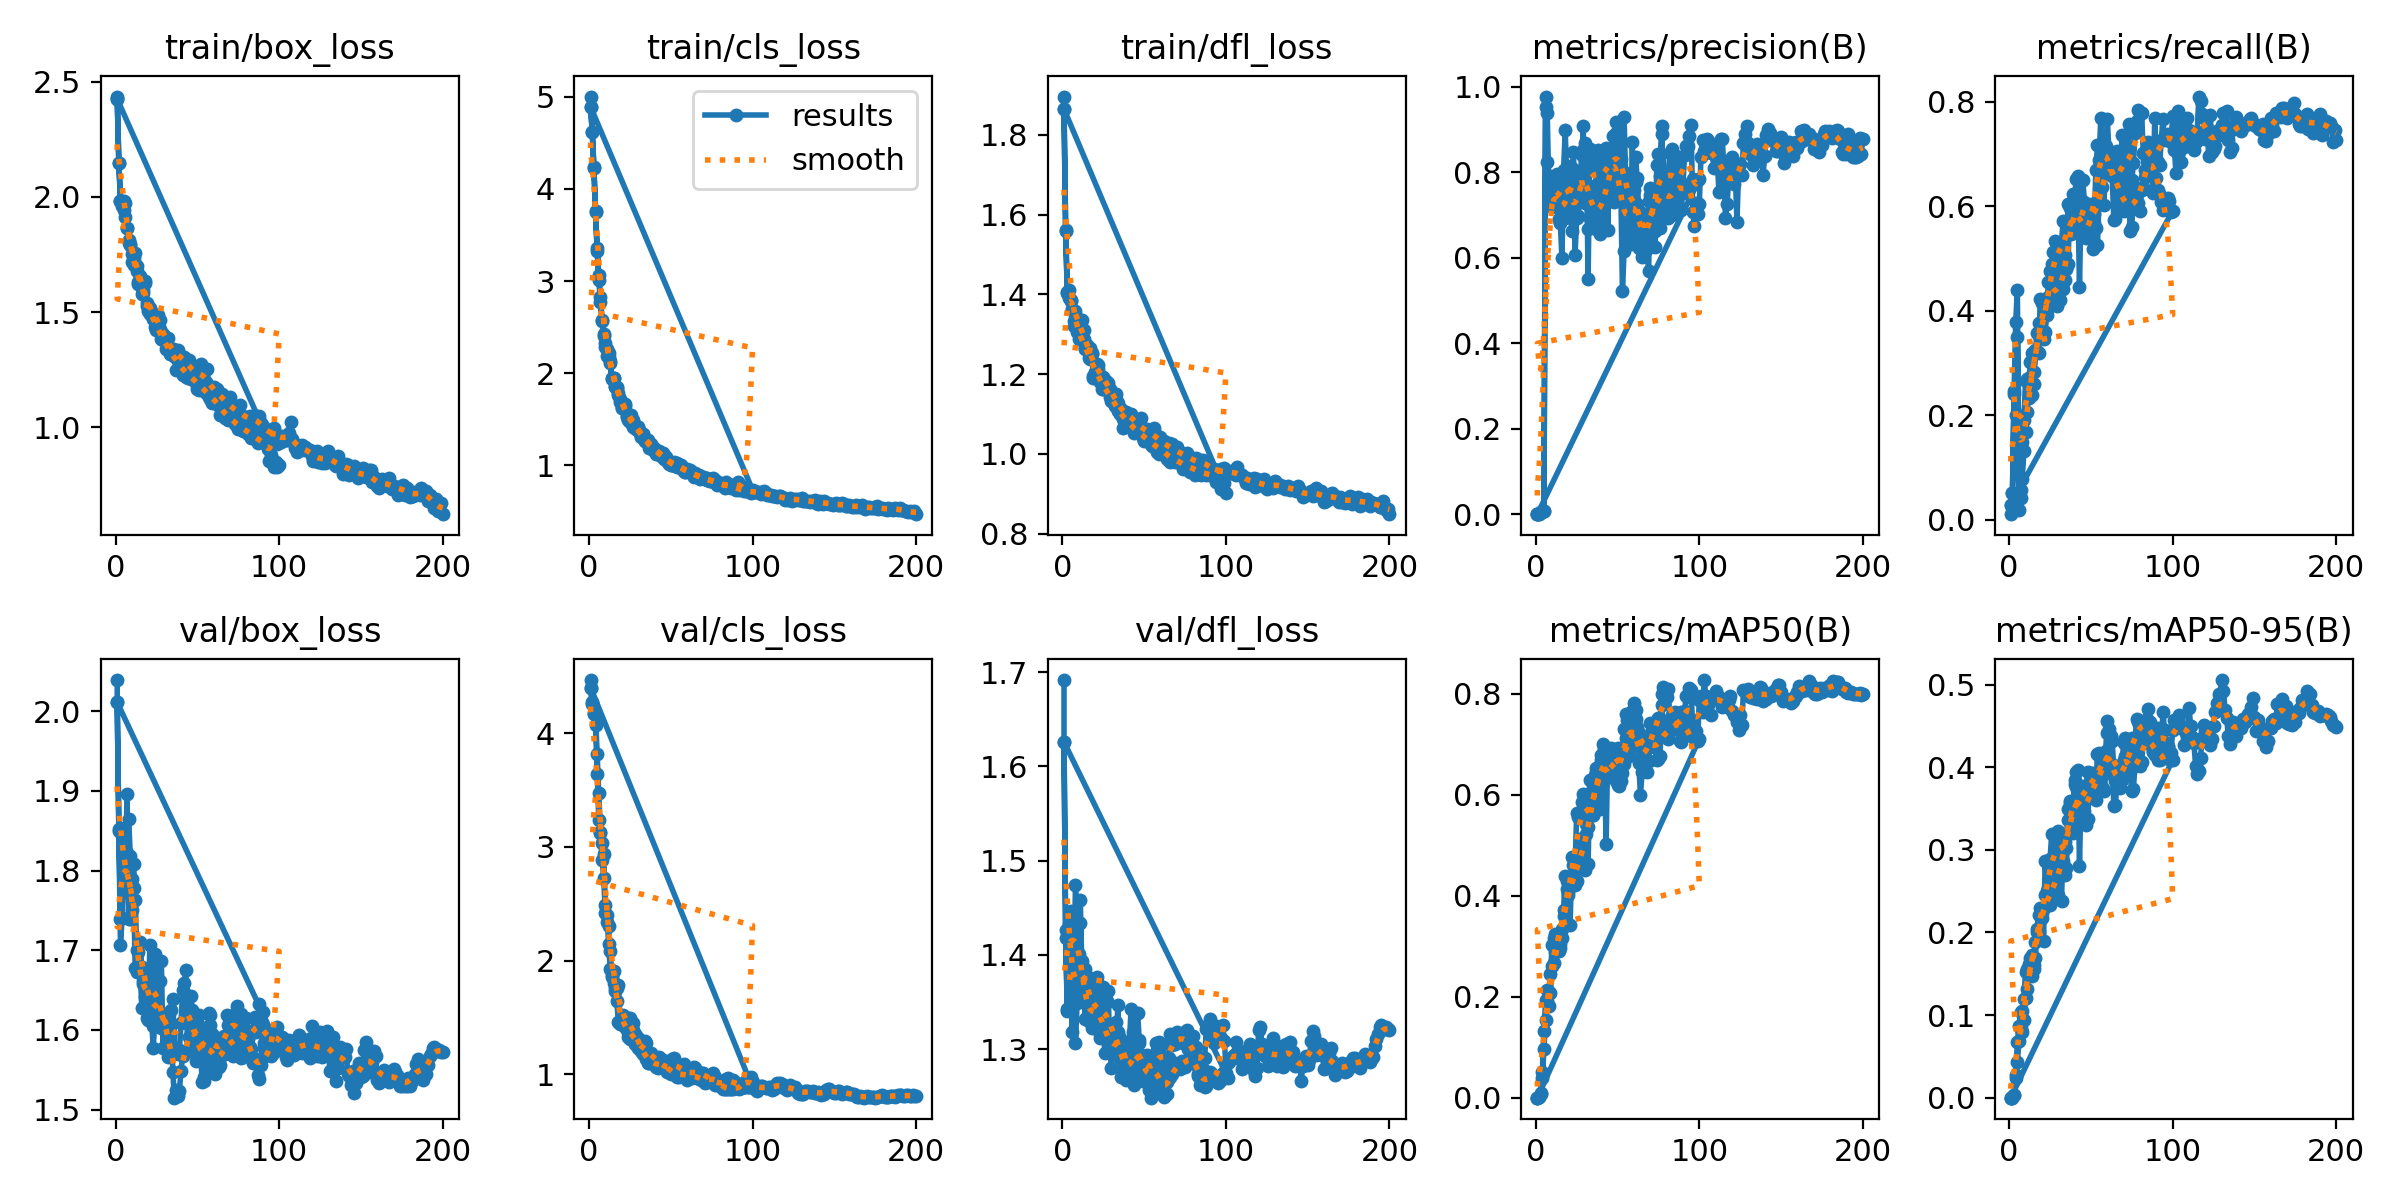

The data file committed next to this chart (first rows):
epoch, time, train/box_loss, train/cls_loss, train/dfl_loss, metrics/precision(B), metrics/recall(B), metrics/mAP50(B), metrics/mAP50-95(B), val/box_loss, val/cls_loss, val/dfl_loss, lr/pg0, lr/pg1, lr/pg2
1, 13.14, 2.436, 5.001, 1.896, 0.00043, 0.01094, 0.00035, 0.00015, 2.039, 4.467, 1.692, 7.854e-05, 7.854e-05, 7.854e-05
1, 14.77, 2.425, 4.889, 1.865, 0.00011, 0.02917, 8e-05, 2e-05, 2.011, 4.4, 1.626, 7.854e-05, 7.854e-05, 7.854e-05
2, 18.78, 2.147, 4.62, 1.559, 0.00049, 0.05074, 0.00056, 0.00022, 1.85, 4.256, 1.418, 0.0001626, 0.0001626, 0.0001626
3, 32.82, 1.983, 4.229, 1.404, 0.00525, 0.2472, 0.00696, 0.00283, 1.707, 4.181, 1.341, 0.000245, 0.000245, 0.000245
4, 25.24, 1.959, 3.753, 1.391, 0.00645, 0.3778, 0.05152, 0.02742, 1.741, 4.075, 1.419, 0.0003256, 0.0003256, 0.0003256
5, 28.56, 1.984, 3.322, 1.383, 0.0073, 0.4399, 0.1326, 0.06758, 1.854, 3.645, 1.399, 0.0004046, 0.0004046, 0.0004046
6, 31.51, 1.974, 3.01, 1.361, 0.9539, 0.04905, 0.1926, 0.08728, 1.787, 3.236, 1.318, 0.0004818, 0.0004818, 0.0004818
7, 34.48, 1.865, 2.771, 1.321, 0.8248, 0.05812, 0.2132, 0.1042, 1.896, 3.13, 1.402, 0.0005574, 0.0005574, 0.0005574
8, 38.02, 1.815, 2.569, 1.35, 0.7429, 0.1495, 0.2093, 0.105, 1.739, 2.888, 1.306, 0.0006313, 0.0006313, 0.0006313
9, 41.25, 1.791, 2.422, 1.306, 0.7587, 0.1906, 0.2458, 0.119, 1.74, 2.727, 1.349, 0.0006575, 0.0006575, 0.0006575
10, 44.53, 1.718, 2.288, 1.287, 0.7597, 0.2659, 0.3018, 0.1526, 1.789, 2.419, 1.392, 0.0006504, 0.0006504, 0.0006504
11, 47.47, 1.703, 2.185, 1.288, 0.7667, 0.2695, 0.3173, 0.1554, 1.809, 2.335, 1.434, 0.0006433, 0.0006433, 0.0006433
12, 50.55, 1.709, 2.179, 1.287, 0.7793, 0.2338, 0.3248, 0.1575, 1.764, 2.3, 1.393, 0.0006362, 0.0006362, 0.0006362
13, 53.82, 1.679, 2.11, 1.287, 0.7961, 0.2725, 0.32, 0.1623, 1.7, 2.088, 1.369, 0.0006292, 0.0006292, 0.0006292
14, 67.77, 1.624, 1.941, 1.266, 0.6914, 0.2382, 0.2897, 0.1474, 1.698, 1.859, 1.384, 0.0006221, 0.0006221, 0.0006221
15, 59.75, 1.627, 1.947, 1.266, 0.6815, 0.282, 0.2966, 0.1554, 1.71, 1.799, 1.377, 0.000615, 0.000615, 0.000615
16, 62.74, 1.577, 1.851, 1.241, 0.6007, 0.3191, 0.3165, 0.1688, 1.679, 1.757, 1.349, 0.000608, 0.000608, 0.000608
17, 65.77, 1.582, 1.835, 1.238, 0.7875, 0.358, 0.3591, 0.2004, 1.657, 1.762, 1.331, 0.0006009, 0.0006009, 0.0006009
18, 68.97, 1.636, 1.786, 1.25, 0.6938, 0.3186, 0.3653, 0.201, 1.67, 1.783, 1.349, 0.0005938, 0.0005938, 0.0005938
19, 72.15, 1.541, 1.715, 1.191, 0.7241, 0.4231, 0.4296, 0.2293, 1.615, 1.464, 1.335, 0.0005868, 0.0005868, 0.0005868
20, 75.33, 1.504, 1.621, 1.196, 0.762, 0.4148, 0.4079, 0.2235, 1.631, 1.477, 1.362, 0.0005797, 0.0005797, 0.0005797
21, 78.32, 1.492, 1.637, 1.219, 0.8156, 0.3915, 0.4227, 0.2295, 1.706, 1.488, 1.371, 0.0005726, 0.0005726, 0.0005726
22, 81.41, 1.493, 1.645, 1.212, 0.7402, 0.404, 0.4362, 0.2454, 1.615, 1.455, 1.329, 0.0005656, 0.0005656, 0.0005656
23, 84.46, 1.472, 1.537, 1.181, 0.8481, 0.4037, 0.4346, 0.242, 1.577, 1.43, 1.312, 0.0005585, 0.0005585, 0.0005585
24, 87.47, 1.435, 1.493, 1.163, 0.7245, 0.4555, 0.4219, 0.2335, 1.611, 1.499, 1.322, 0.0005514, 0.0005514, 0.0005514
25, 90.41, 1.421, 1.471, 1.162, 0.7902, 0.4155, 0.4299, 0.2329, 1.674, 1.498, 1.366, 0.0005444, 0.0005444, 0.0005444
26, 93.44, 1.445, 1.497, 1.164, 0.7465, 0.4382, 0.4638, 0.2495, 1.627, 1.418, 1.348, 0.0005373, 0.0005373, 0.0005373
27, 96.53, 1.425, 1.418, 1.164, 0.7582, 0.4693, 0.5121, 0.2681, 1.617, 1.387, 1.35, 0.0005302, 0.0005302, 0.0005302
28, 99.48, 1.383, 1.429, 1.162, 0.7512, 0.4617, 0.49, 0.2626, 1.686, 1.357, 1.362, 0.0005231, 0.0005231, 0.0005231
29, 102.5, 1.379, 1.39, 1.143, 0.9079, 0.4098, 0.4987, 0.2768, 1.578, 1.341, 1.295, 0.0005161, 0.0005161, 0.0005161
30, 105.7, 1.392, 1.416, 1.132, 0.7279, 0.4304, 0.452, 0.245, 1.613, 1.315, 1.307, 0.000509, 0.000509, 0.000509
31, 108.8, 1.342, 1.362, 1.135, 0.8334, 0.4199, 0.5225, 0.2864, 1.609, 1.251, 1.318, 0.0005019, 0.0005019, 0.0005019
32, 122.8, 1.346, 1.303, 1.121, 0.5498, 0.4635, 0.4622, 0.2385, 1.566, 1.207, 1.311, 0.0004949, 0.0004949, 0.0004949
33, 115.1, 1.316, 1.339, 1.138, 0.8556, 0.4418, 0.63, 0.3095, 1.594, 1.179, 1.317, 0.0004878, 0.0004878, 0.0004878
34, 118.3, 1.319, 1.261, 1.107, 0.8093, 0.4588, 0.6048, 0.31, 1.625, 1.189, 1.347, 0.0004807, 0.0004807, 0.0004807
35, 121.3, 1.338, 1.264, 1.099, 0.8333, 0.4826, 0.5606, 0.3025, 1.547, 1.138, 1.29, 0.0004737, 0.0004737, 0.0004737
36, 124.6, 1.308, 1.253, 1.106, 0.8352, 0.4886, 0.5844, 0.3366, 1.515, 1.097, 1.271, 0.0004666, 0.0004666, 0.0004666
37, 127.8, 1.247, 1.185, 1.066, 0.7712, 0.597, 0.6529, 0.3586, 1.524, 1.103, 1.288, 0.0004595, 0.0004595, 0.0004595
38, 131.3, 1.306, 1.201, 1.091, 0.8516, 0.5472, 0.6442, 0.336, 1.517, 1.116, 1.283, 0.0004525, 0.0004525, 0.0004525
39, 134.5, 1.267, 1.166, 1.1, 0.7327, 0.6237, 0.6518, 0.3537, 1.524, 1.104, 1.267, 0.0004454, 0.0004454, 0.0004454
40, 137.7, 1.283, 1.182, 1.087, 0.7442, 0.6174, 0.6693, 0.3792, 1.548, 1.095, 1.275, 0.0004383, 0.0004383, 0.0004383
41, 140.9, 1.226, 1.119, 1.072, 0.779, 0.6523, 0.6813, 0.394, 1.568, 1.065, 1.281, 0.0004313, 0.0004313, 0.0004313
42, 143.9, 1.266, 1.141, 1.081, 0.8233, 0.6155, 0.6774, 0.3962, 1.571, 1.059, 1.282, 0.0004242, 0.0004242, 0.0004242
43, 157.8, 1.22, 1.135, 1.064, 0.8394, 0.4449, 0.5018, 0.2802, 1.572, 1.086, 1.28, 0.0004171, 0.0004171, 0.0004171
44, 150.5, 1.215, 1.107, 1.052, 0.8367, 0.6122, 0.6857, 0.3746, 1.577, 1.096, 1.285, 0.0004101, 0.0004101, 0.0004101
45, 153.6, 1.23, 1.11, 1.054, 0.7667, 0.6502, 0.6917, 0.3511, 1.591, 1.122, 1.303, 0.000403, 0.000403, 0.000403
46, 156.7, 1.209, 1.11, 1.059, 0.8148, 0.6089, 0.6925, 0.347, 1.643, 1.104, 1.338, 0.0003959, 0.0003959, 0.0003959
47, 159.9, 1.254, 1.085, 1.055, 0.8859, 0.5414, 0.6343, 0.3306, 1.625, 1.093, 1.31, 0.0003888, 0.0003888, 0.0003888
48, 163, 1.207, 1.048, 1.063, 0.73, 0.5918, 0.6542, 0.3376, 1.62, 1.058, 1.291, 0.0003818, 0.0003818, 0.0003818
49, 166.2, 1.193, 1.021, 1.04, 0.9168, 0.5493, 0.6573, 0.3717, 1.576, 1.023, 1.266, 0.0003747, 0.0003747, 0.0003747
50, 169.2, 1.168, 0.9993, 1.033, 0.865, 0.6039, 0.6932, 0.3933, 1.578, 1.004, 1.275, 0.0003676, 0.0003676, 0.0003676
51, 183.1, 1.164, 0.9994, 1.043, 0.8428, 0.6012, 0.6636, 0.3758, 1.591, 1.014, 1.28, 0.0003606, 0.0003606, 0.0003606
52, 175.3, 1.216, 1.007, 1.045, 0.8311, 0.5853, 0.6787, 0.3925, 1.571, 1.026, 1.271, 0.0003535, 0.0003535, 0.0003535
53, 178.3, 1.166, 0.9979, 1.03, 0.7385, 0.5582, 0.6427, 0.36, 1.534, 0.9974, 1.257, 0.0003464, 0.0003464, 0.0003464
54, 181.4, 1.164, 0.988, 1.025, 0.9293, 0.526, 0.6614, 0.3737, 1.541, 0.9799, 1.248, 0.0003394, 0.0003394, 0.0003394
55, 184.5, 1.15, 0.9818, 1.021, 0.7811, 0.6196, 0.7134, 0.3897, 1.572, 0.9761, 1.283, 0.0003323, 0.0003323, 0.0003323
56, 188, 1.173, 0.9907, 1.032, 0.6631, 0.6918, 0.7036, 0.4088, 1.582, 1.011, 1.288, 0.0003252, 0.0003252, 0.0003252
57, 191.2, 1.131, 0.9698, 1.023, 0.7116, 0.6361, 0.693, 0.4043, 1.621, 1.02, 1.306, 0.0003182, 0.0003182, 0.0003182
58, 194.3, 1.123, 0.9344, 1.006, 0.7726, 0.603, 0.699, 0.372, 1.606, 1.019, 1.288, 0.0003111, 0.0003111, 0.0003111
59, 197.4, 1.107, 0.926, 1, 0.6392, 0.7159, 0.7141, 0.3933, 1.551, 0.9879, 1.254, 0.000304, 0.000304, 0.000304
... 241 more rows
